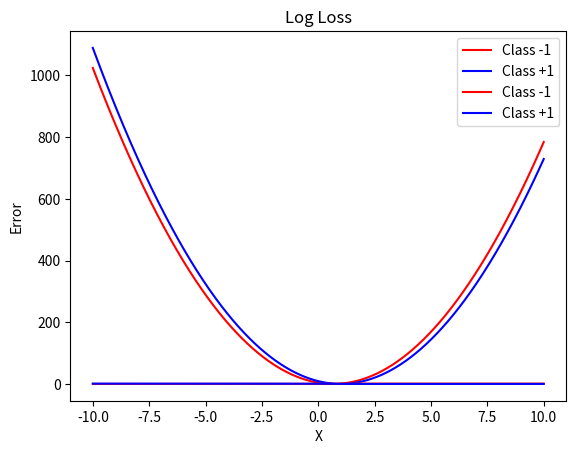

This chart was generated by the following Python code: (Note: this script raises an exception after producing the figure.)
"""Different errors on the linear classifier and their convergence."""
import matplotlib.pyplot as plt
from mpl_toolkits.mplot3d import Axes3D
import numpy as np


def Activation_Log(W, X):
    """Activation function."""
    return 1.0 / (1 + np.exp(-1*np.dot(X, W)))


def Activation_Linear(W, X):
    """Activation function."""
    return np.dot(X, W)


def Error_Linear(X, Y, W=np.array([3, -2])):
    """Error."""
    n, d = X.shape
    X_aug = np.hstack((X, np.ones((n, 1))))
    # Initialised with line x1 = 1
    errors = []

    for i, x in enumerate(X_aug):
        y_pred = Activation_Linear(W, x)
        error = (Y[i] - y_pred)**2
        errors.append(error)

    return errors


def Error_Log(X, Y, W=np.array([3, -2])):
    """Error."""
    n, d = X.shape
    X_aug = np.hstack((X, np.ones((n, 1))))
    # Initialised with line x1 = 1
    errors = []

    for i, x in enumerate(X_aug):
        y_pred = Activation_Log(W, x)
        error = (Y[i] - y_pred)**2
        errors.append(error)

    return errors


if __name__ == "__main__":
    epochs = 200
    X = np.linspace(-10, 10, num=1000).reshape(1000, 1)
    Y_1 = np.zeros(1000)
    Y_2 = np.ones(1000)
    Y = np.random.choice([0, 1], size=(1000,))

    lin_loss_1 = Error_Linear(X, Y_1)
    lin_loss_2 = Error_Linear(X, Y_2)

    log_loss_1 = Error_Log(X, Y_1)
    log_loss_2 = Error_Log(X, Y_2)

    # fig = plt.figure()
    plt.plot(X.reshape(1000), lin_loss_1, color='red', label="Class -1")
    plt.plot(X.reshape(1000), lin_loss_2, color='blue', label="Class +1")
    plt.xlabel("X")
    plt.ylabel("Error")
    plt.title("Linear Loss")
    plt.legend()
    plt.show()

    plt.plot(X.reshape(1000), log_loss_1, color='red', label="Class -1")
    plt.plot(X.reshape(1000), log_loss_2, color='blue', label="Class +1")
    plt.xlabel("X")
    plt.ylabel("Error")
    plt.title("Log Loss")
    plt.legend()
    plt.show()

    w1 = np.linspace(-10, 10, 30)
    w2 = np.linspace(-10, 10, 30)
    w1_mesh, w2_mesh = np.meshgrid(w1, w2)

    errors = np.array([[sum(Error_Linear(X, Y, W=np.array([w_1, w_2]))) for w_2 in w2] for w_1 in w1])
    fig = plt.figure()
    ax = fig.gca(projection='3d')
    ax.plot_surface(w1_mesh, w2_mesh, errors, linewidth=0, antialiased=False)
    ax.set_zlabel('Errors')
    ax.set_xlabel(r'$\theta_1$')
    ax.set_ylabel(r'$\theta_2$')
    ax.set_title("Error Surface Linear")
    plt.show()

    errors = np.array([[sum(Error_Log(X, Y, W=np.array([w_1, w_2]))) for w_2 in w2] for w_1 in w1])
    fig = plt.figure()
    ax = fig.gca(projection='3d')
    ax.plot_surface(w1_mesh, w2_mesh, errors, linewidth=0, antialiased=False)
    ax.set_zlabel('Errors')
    ax.set_xlabel(r'$\theta_1$')
    ax.set_ylabel(r'$\theta_2$')
    ax.set_title("Error Surface Log")
    plt.show()
